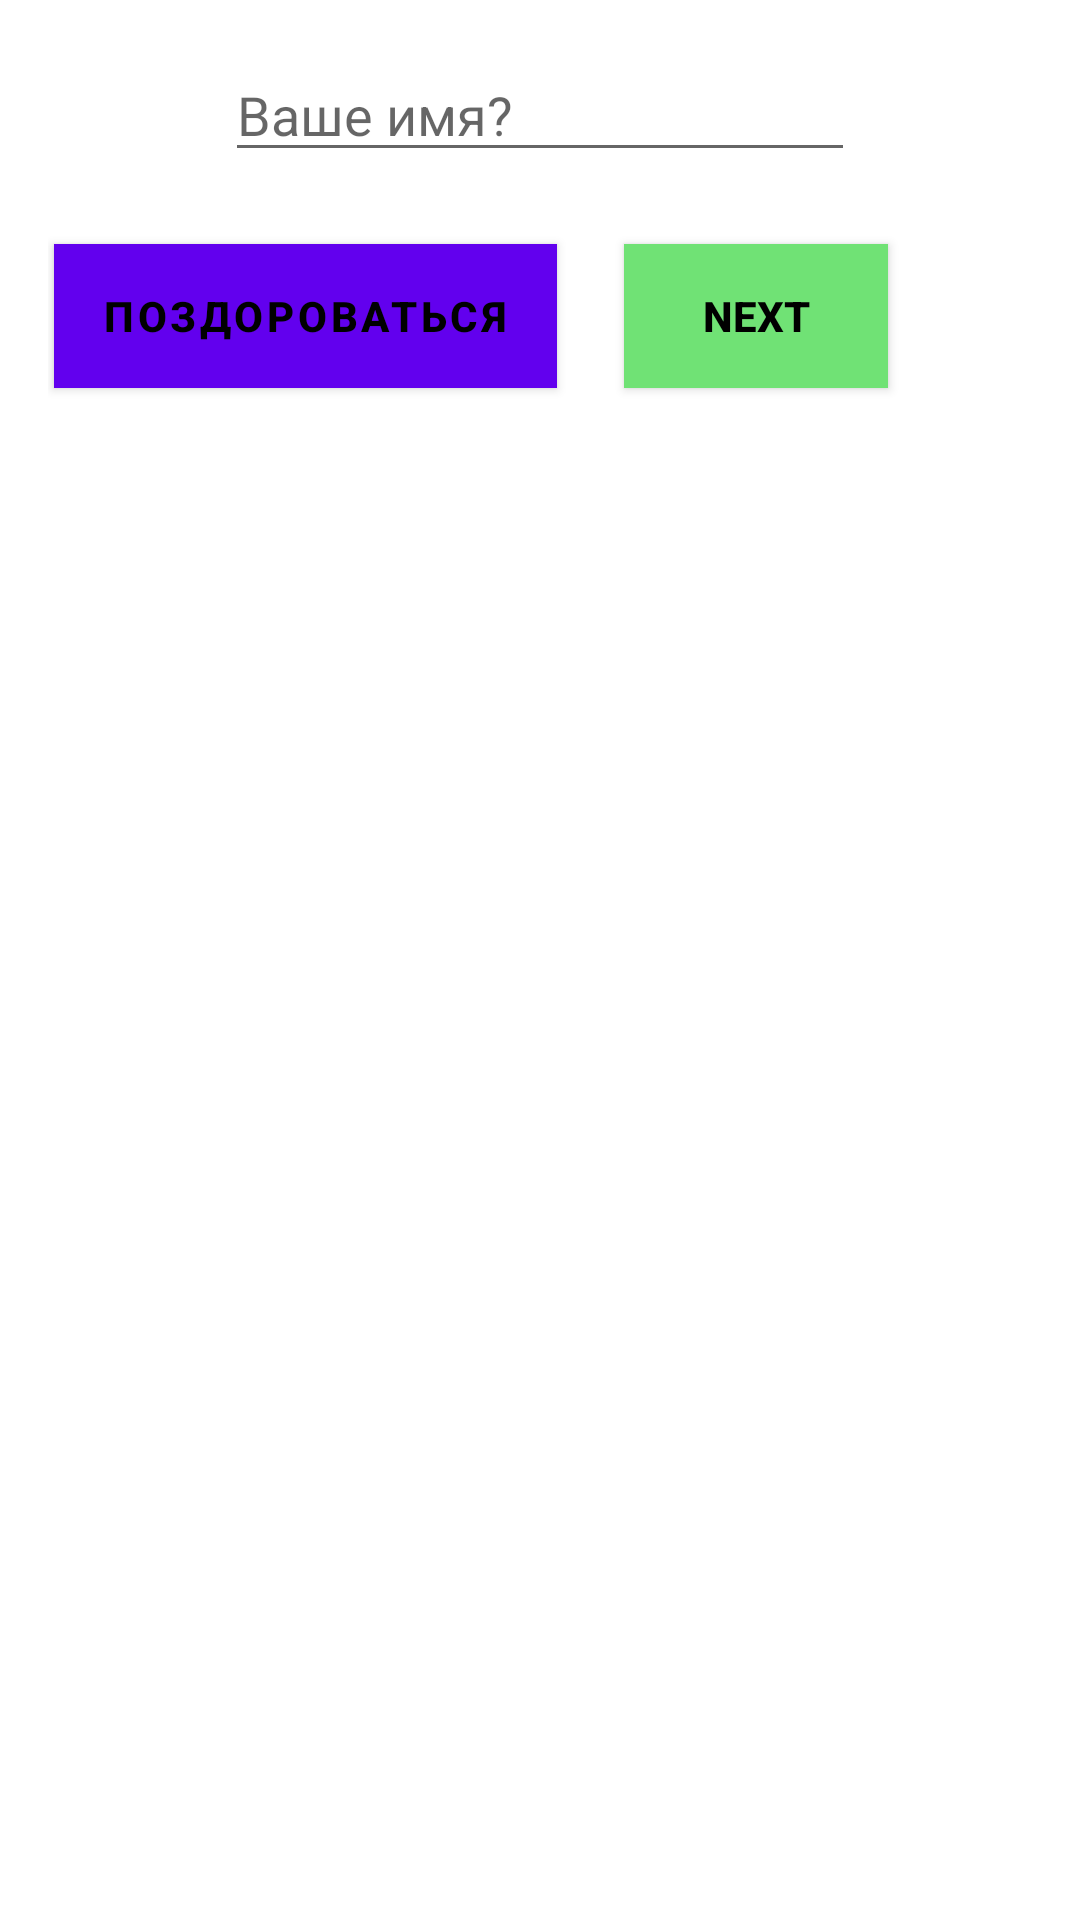

Here is an Android app screen rendered from its layout file. Give the layout XML and the strings, colors and styles it references.
<!-- AndroidManifest.xml: application theme Theme.App_for_beginners -->
<!-- res/layout/activity_main.xml -->
<?xml version="1.0" encoding="utf-8"?>
<androidx.constraintlayout.widget.ConstraintLayout xmlns:android="http://schemas.android.com/apk/res/android"
    xmlns:app="http://schemas.android.com/apk/res-auto"
    xmlns:tools="http://schemas.android.com/tools"
    android:layout_width="match_parent"
    android:layout_height="match_parent"
    android:padding="16dp"
    tools:context=".MainActivity">


    <EditText
        android:id="@+id/editTextTextPersonName"
        android:layout_width="wrap_content"
        android:layout_height="wrap_content"
        android:ems="10"
        android:hint="@string/edittext_name"
        android:inputType="textPersonName"
        app:layout_constraintEnd_toEndOf="parent"
        app:layout_constraintStart_toStartOf="parent"
        app:layout_constraintTop_toTopOf="parent" />

    <TextView
        android:id="@+id/textView"
        android:layout_width="wrap_content"
        android:layout_height="wrap_content"
        android:layout_marginTop="40dp"
        android:textSize="@dimen/text_size"
        android:textStyle="bold"
        app:layout_constraintEnd_toEndOf="parent"
        app:layout_constraintStart_toStartOf="parent"
        app:layout_constraintTop_toBottomOf="@+id/hello_btn"
        tools:text="Ghbdtn" />

    <ImageView
        android:id="@+id/imageView"
        android:layout_width="378dp"
        android:layout_height="466dp"
        android:layout_marginTop="16dp"
        android:scaleType="centerInside"
        app:layout_constraintEnd_toEndOf="parent"
        app:layout_constraintHorizontal_bias="0.484"
        app:layout_constraintStart_toStartOf="parent"
        app:layout_constraintTop_toBottomOf="@+id/textView"
        tools:src="@drawable/privet" />

    <Button
        android:id="@+id/next_btn"
        style="@style/btn_style"
        android:layout_width="wrap_content"
        android:layout_height="wrap_content"
        android:layout_marginTop="24dp"
        android:layout_marginEnd="48dp"
        android:text="@string/next_text"
        app:layout_constraintEnd_toEndOf="parent"
        app:layout_constraintTop_toBottomOf="@+id/editTextTextPersonName" />

    <com.google.android.material.button.MaterialButton

        android:id="@+id/hello_btn"
        style="@style/btn_style"
        android:layout_width="wrap_content"
        android:layout_height="wrap_content"
        android:layout_marginTop="24dp"
        android:text="@string/bnt_text"
        app:layout_constraintBottom_toTopOf="@+id/textView"
        app:layout_constraintEnd_toEndOf="parent"
        app:layout_constraintEnd_toStartOf="@+id/next_btn"
        app:layout_constraintHorizontal_bias="0.089"
        app:layout_constraintStart_toStartOf="parent"
        app:layout_constraintTop_toBottomOf="@+id/editTextTextPersonName" />


</androidx.constraintlayout.widget.ConstraintLayout>
<!-- resources referenced by this layout -->
<resources>
  <dimen name="text_size">40sp</dimen>
  <string name="bnt_text">Поздороваться</string>
  <string name="edittext_name">Ваше имя?</string>
  <string name="next_text">Next</string>
  <style name="btn_style" parent="TextAppearance.AppCompat.Button">
          <item name="android:background">@color/green</item>
          <item name="android:textColor">@color/black</item>
          <item name="android:layout_height">@dimen/btn_height</item>
          <item name="android:layout_width">@dimen/btn_width</item>
          <item name="strokeWidth">2dp</item>
          <item name="strokeColor">@color/purple_200</item>
          <item name="android:textStyle">bold</item>
  
  
      </style>
  <style name="Theme.App_for_beginners" parent="Theme.MaterialComponents.DayNight.DarkActionBar">
          
          <item name="colorPrimary">@color/purple_500</item>
          <item name="colorPrimaryVariant">@color/purple_700</item>
          <item name="colorOnPrimary">@color/white</item>
          
          <item name="colorSecondary">@color/teal_200</item>
          <item name="colorSecondaryVariant">@color/teal_700</item>
          <item name="colorOnSecondary">@color/black</item>
          
          <item name="android:statusBarColor" tools:targetApi="l">?attr/colorPrimaryVariant</item>
          
      </style>
  <color name="green">#70E275</color>
  <color name="black">#FF000000</color>
  <dimen name="btn_height">50dp</dimen>
  <dimen name="btn_width">150dp</dimen>
  <color name="purple_200">#FFBB86FC</color>
  <color name="purple_500">#FF6200EE</color>
  <color name="purple_700">#FF3700B3</color>
  <color name="white">#FFFFFFFF</color>
  <color name="teal_200">#FF03DAC5</color>
  <color name="teal_700">#FF018786</color>
</resources>
